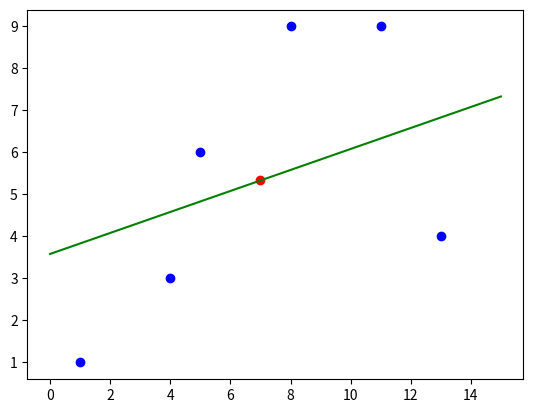

This chart was generated by the following Python code: (Note: this script raises an exception after producing the figure.)
import matplotlib.pyplot as plt

def l(x):
    return stigningstall*x + (avgy - (avgx * stigningstall))


x_list = [1, 13, 11, 4, 5, 8]
y_list = [1, 4, 9, 3, 6, 9]

# Finn balansepunkt
xsum = 0
for x in x_list:
    xsum += x
avgx = xsum/len(x_list)

ysum = 0
for y in y_list:
    ysum += y
avgy = ysum/len(y_list)

# Idiotisk måte å finne verdiene lengst på hver sin side
sorted_pairs = sorted(zip(x_list, y_list))
sorted_x_list, sorted_y_list = zip(*sorted_pairs)

stigningstall = (sorted_y_list[len(sorted_y_list)-1] - sorted_y_list[0]) / (max(sorted_x_list) - min(sorted_x_list))

# Finn et estimat for beste linje
linelistx = []
linelisty = []
x = 0
while x < 15:
    linelistx.append(x)
    linelisty.append(l(x))
    x += 0.001

plt.plot(avgx, avgy, "o", color="r")
plt.plot(linelistx, linelisty, color="g")
plt.plot(x_list, y_list, "o", color="b")
plt.show()

while True:
    try:
        stigningstall = float(input("Nytt stigningstall: "))
        
        if stigningstall == None:
            break
        
        linelistx = []
        linelisty = []
        x = 0
        while x < 15:
            linelistx.append(x)
            linelisty.append(l(x))
            x += 0.001
        
        
        plt.plot(avgx, avgy, "o", color="r")
        plt.plot(linelistx, linelisty, color="g")
        plt.plot(x_list, y_list, "o", color="b")
        plt.show()
    except ValueError:
        break